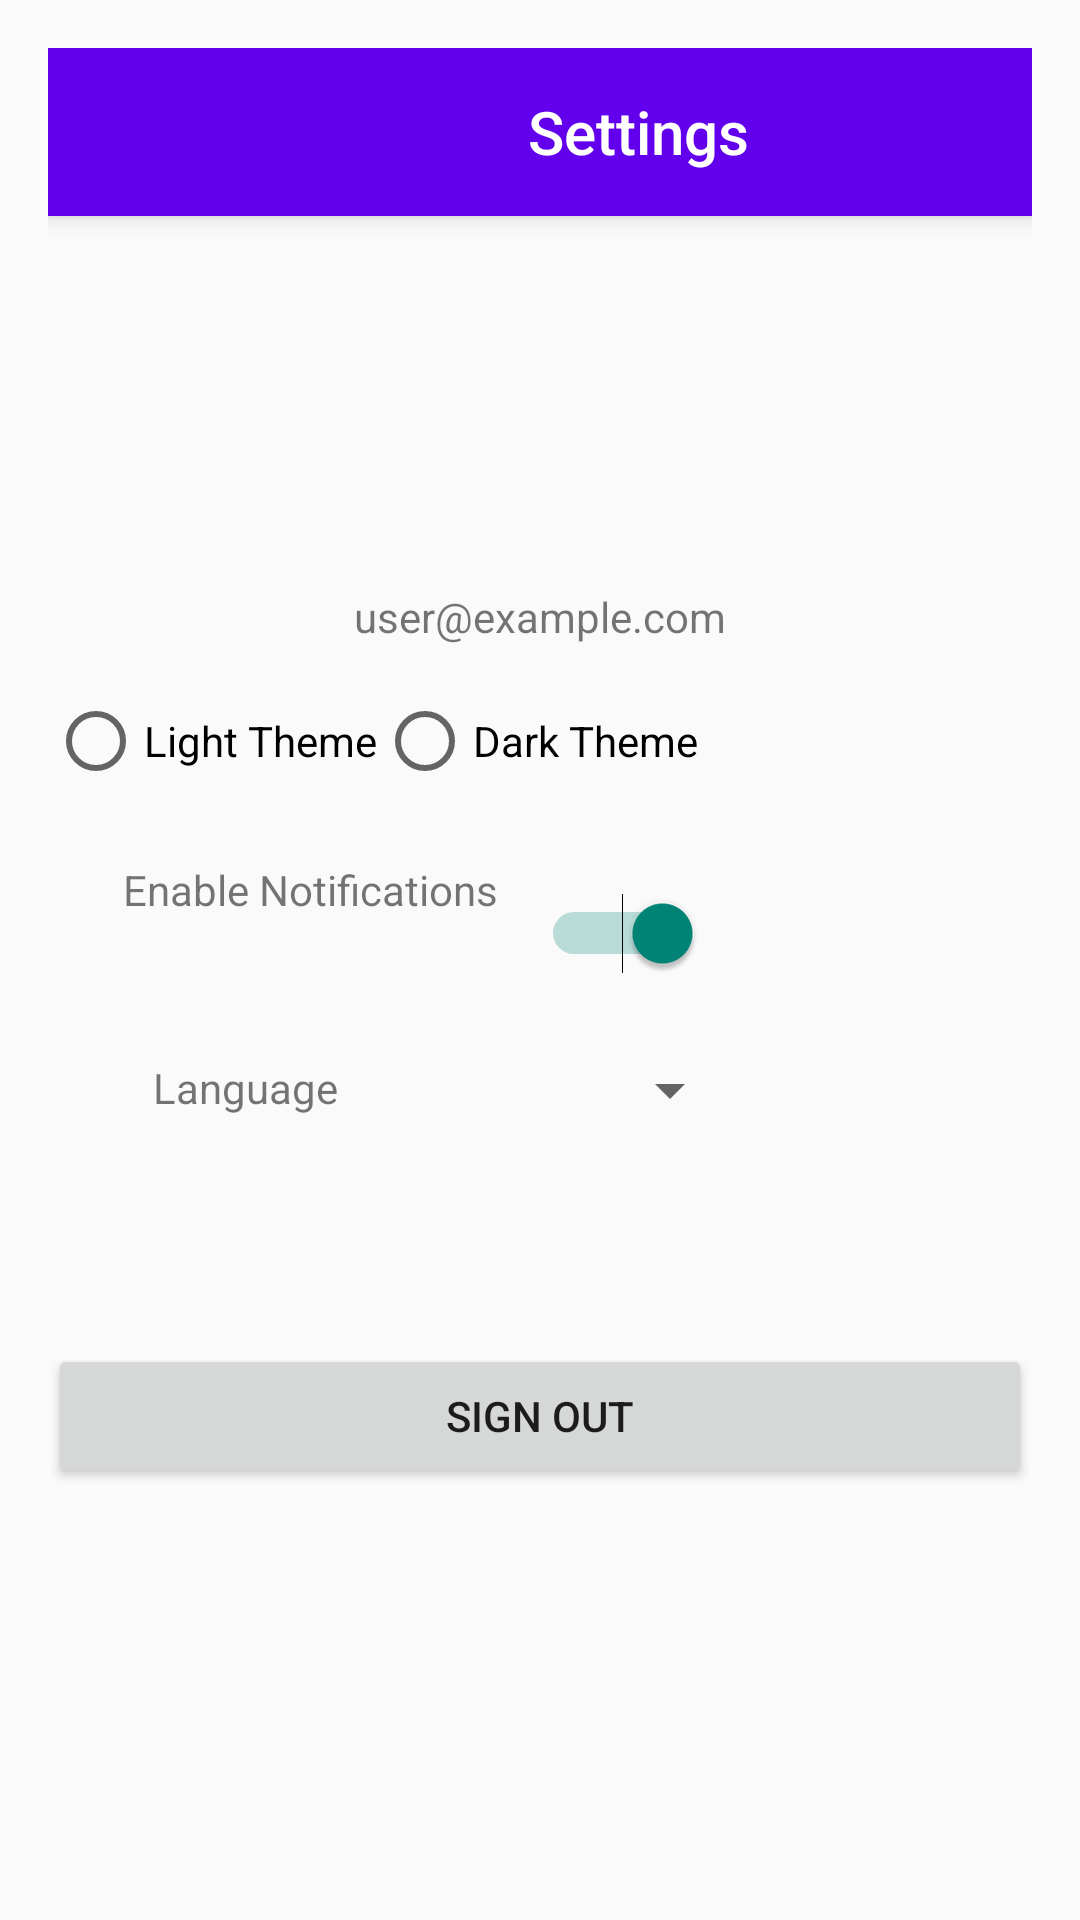

Here is an Android app screen rendered from its layout file. Give the layout XML and the strings, colors and styles it references.
<!-- AndroidManifest.xml: application theme Theme.AccidentDetectionAndAlert -->
<!-- res/layout/activity_settings.xml -->
<?xml version="1.0" encoding="utf-8"?>
<androidx.constraintlayout.widget.ConstraintLayout
    xmlns:android="http://schemas.android.com/apk/res/android"
    xmlns:app="http://schemas.android.com/apk/res-auto"
    xmlns:tools="http://schemas.android.com/tools"
    android:layout_width="match_parent"
    android:layout_height="match_parent"
    android:padding="16dp">

    <androidx.appcompat.widget.Toolbar
        android:id="@+id/toolbar"
        android:layout_width="match_parent"
        android:layout_height="?attr/actionBarSize"
        android:background="@color/purple_500"
        android:elevation="4dp"
        android:theme="@style/ThemeOverlay.AppCompat.ActionBar"
        app:layout_collapseMode="pin"
        app:layout_scrollFlags="scroll|enterAlways"
        app:title="Settings"
        app:titleMarginEnd="16dp"
        app:titleMarginStart="160dp"
        app:titleTextAppearance="@style/TextAppearance.AppCompat.Title"
        app:titleTextColor="@android:color/white"
        app:layout_constraintTop_toTopOf="parent"/>


    
    <ImageView
        android:id="@+id/profile_image"
        android:layout_width="100dp"
        android:layout_height="100dp"
        android:src="@drawable/user"
        android:scaleType="centerCrop"
        app:layout_constraintTop_toBottomOf="@+id/toolbar"
        app:layout_constraintStart_toStartOf="parent"
        app:layout_constraintEnd_toEndOf="parent"
        android:layout_marginTop="16dp"
        android:layout_marginBottom="16dp"/>

    
    <TextView
        android:id="@+id/email_text_view"
        android:layout_width="wrap_content"
        android:layout_height="wrap_content"
        android:text="user@example.com"
        app:layout_constraintTop_toBottomOf="@+id/profile_image"
        app:layout_constraintStart_toStartOf="parent"
        app:layout_constraintEnd_toEndOf="parent"
        android:layout_marginTop="8dp"/>

    
    <RadioGroup
        android:id="@+id/radio_group_theme"
        android:layout_width="0dp"
        android:layout_height="wrap_content"
        android:orientation="horizontal"
        app:layout_constraintTop_toBottomOf="@+id/email_text_view"
        app:layout_constraintStart_toStartOf="parent"
        app:layout_constraintEnd_toEndOf="parent"
        android:layout_marginTop="16dp">

        <RadioButton
            android:id="@+id/radio_light"
            android:layout_width="wrap_content"
            android:layout_height="wrap_content"
            android:text="Light Theme"
            tools:ignore="TouchTargetSizeCheck" />

        <RadioButton
            android:id="@+id/radio_dark"
            android:layout_width="wrap_content"
            android:layout_height="wrap_content"
            android:text="Dark Theme"
            tools:ignore="TouchTargetSizeCheck" />
    </RadioGroup>

    
    <TextView
        android:id="@+id/notification_text_view"
        android:layout_width="139dp"
        android:layout_height="42dp"
        android:layout_marginTop="24dp"
        android:text="Enable Notifications"
        app:layout_constraintEnd_toEndOf="parent"
        app:layout_constraintHorizontal_bias="0.132"
        app:layout_constraintStart_toStartOf="parent"
        app:layout_constraintTop_toBottomOf="@+id/radio_group_theme" />

    <Switch
        android:id="@+id/switch_notifications"
        android:layout_width="wrap_content"
        android:layout_height="wrap_content"
        android:layout_marginTop="24dp"
        android:checked="true"
        android:minWidth="48dp"
        android:minHeight="48dp"
        app:layout_constraintEnd_toEndOf="parent"
        app:layout_constraintHorizontal_bias="0.600"
        app:layout_constraintStart_toStartOf="parent"
        app:layout_constraintTop_toBottomOf="@+id/radio_group_theme" />

    <TextView
        android:id="@+id/Language_text_view"
        android:layout_width="wrap_content"
        android:layout_height="wrap_content"
        android:layout_marginTop="24dp"
        android:text="Language"
        app:layout_constraintEnd_toEndOf="parent"
        app:layout_constraintHorizontal_bias="0.132"
        app:layout_constraintStart_toStartOf="parent"
        app:layout_constraintTop_toBottomOf="@+id/notification_text_view" />

    <Spinner
        android:id="@+id/language_spinner"
        android:layout_width="93dp"
        android:layout_height="48dp"
        android:layout_marginTop="16dp"
        android:layout_marginBottom="16dp"
        android:contentDescription="@string/app_name"
        android:minHeight="48dp"
        android:text="Language"
        app:layout_constraintBottom_toBottomOf="parent"
        app:layout_constraintEnd_toEndOf="parent"
        app:layout_constraintHorizontal_bias="0.588"
        app:layout_constraintStart_toStartOf="parent"
        app:layout_constraintTop_toTopOf="parent"
        app:layout_constraintVertical_bias="0.582" />

    <Button
        android:id="@+id/btn_sign_out"
        android:layout_width="0dp"
        android:layout_height="wrap_content"
        android:layout_marginTop="76dp"
        android:text="Sign Out"
        app:layout_constraintEnd_toEndOf="parent"
        app:layout_constraintStart_toStartOf="parent"
        app:layout_constraintTop_toBottomOf="@+id/Language_text_view" />
</androidx.constraintlayout.widget.ConstraintLayout>
<!-- resources referenced by this layout -->
<resources>
  <color name="purple_500">#FF6200EE</color>
  <string name="app_name">Okoa</string>
  <style name="Theme.AccidentDetectionAndAlert" parent="Theme.AppCompat.Light.NoActionBar">
          
          <item name="colorPrimary">@color/purple_500</item>
          <item name="colorPrimaryVariant">@color/purple_700</item>
          <item name="colorOnPrimary">@color/white</item>
          
          <item name="colorSecondary">@color/teal_200</item>
          <item name="colorSecondaryVariant">@color/teal_700</item>
          <item name="colorOnSecondary">@color/black</item>
          
          <item name="android:statusBarColor">?attr/colorPrimaryVariant</item>
          
          <item name="windowActionBar">false</item>
          <item name="windowNoTitle">true</item>
      </style>
  <color name="purple_700">#FF3700B3</color>
  <color name="white">#FFFFFFFF</color>
  <color name="teal_200">#FF03DAC5</color>
  <color name="teal_700">#FF018786</color>
  <color name="black">#FF000000</color>
</resources>
